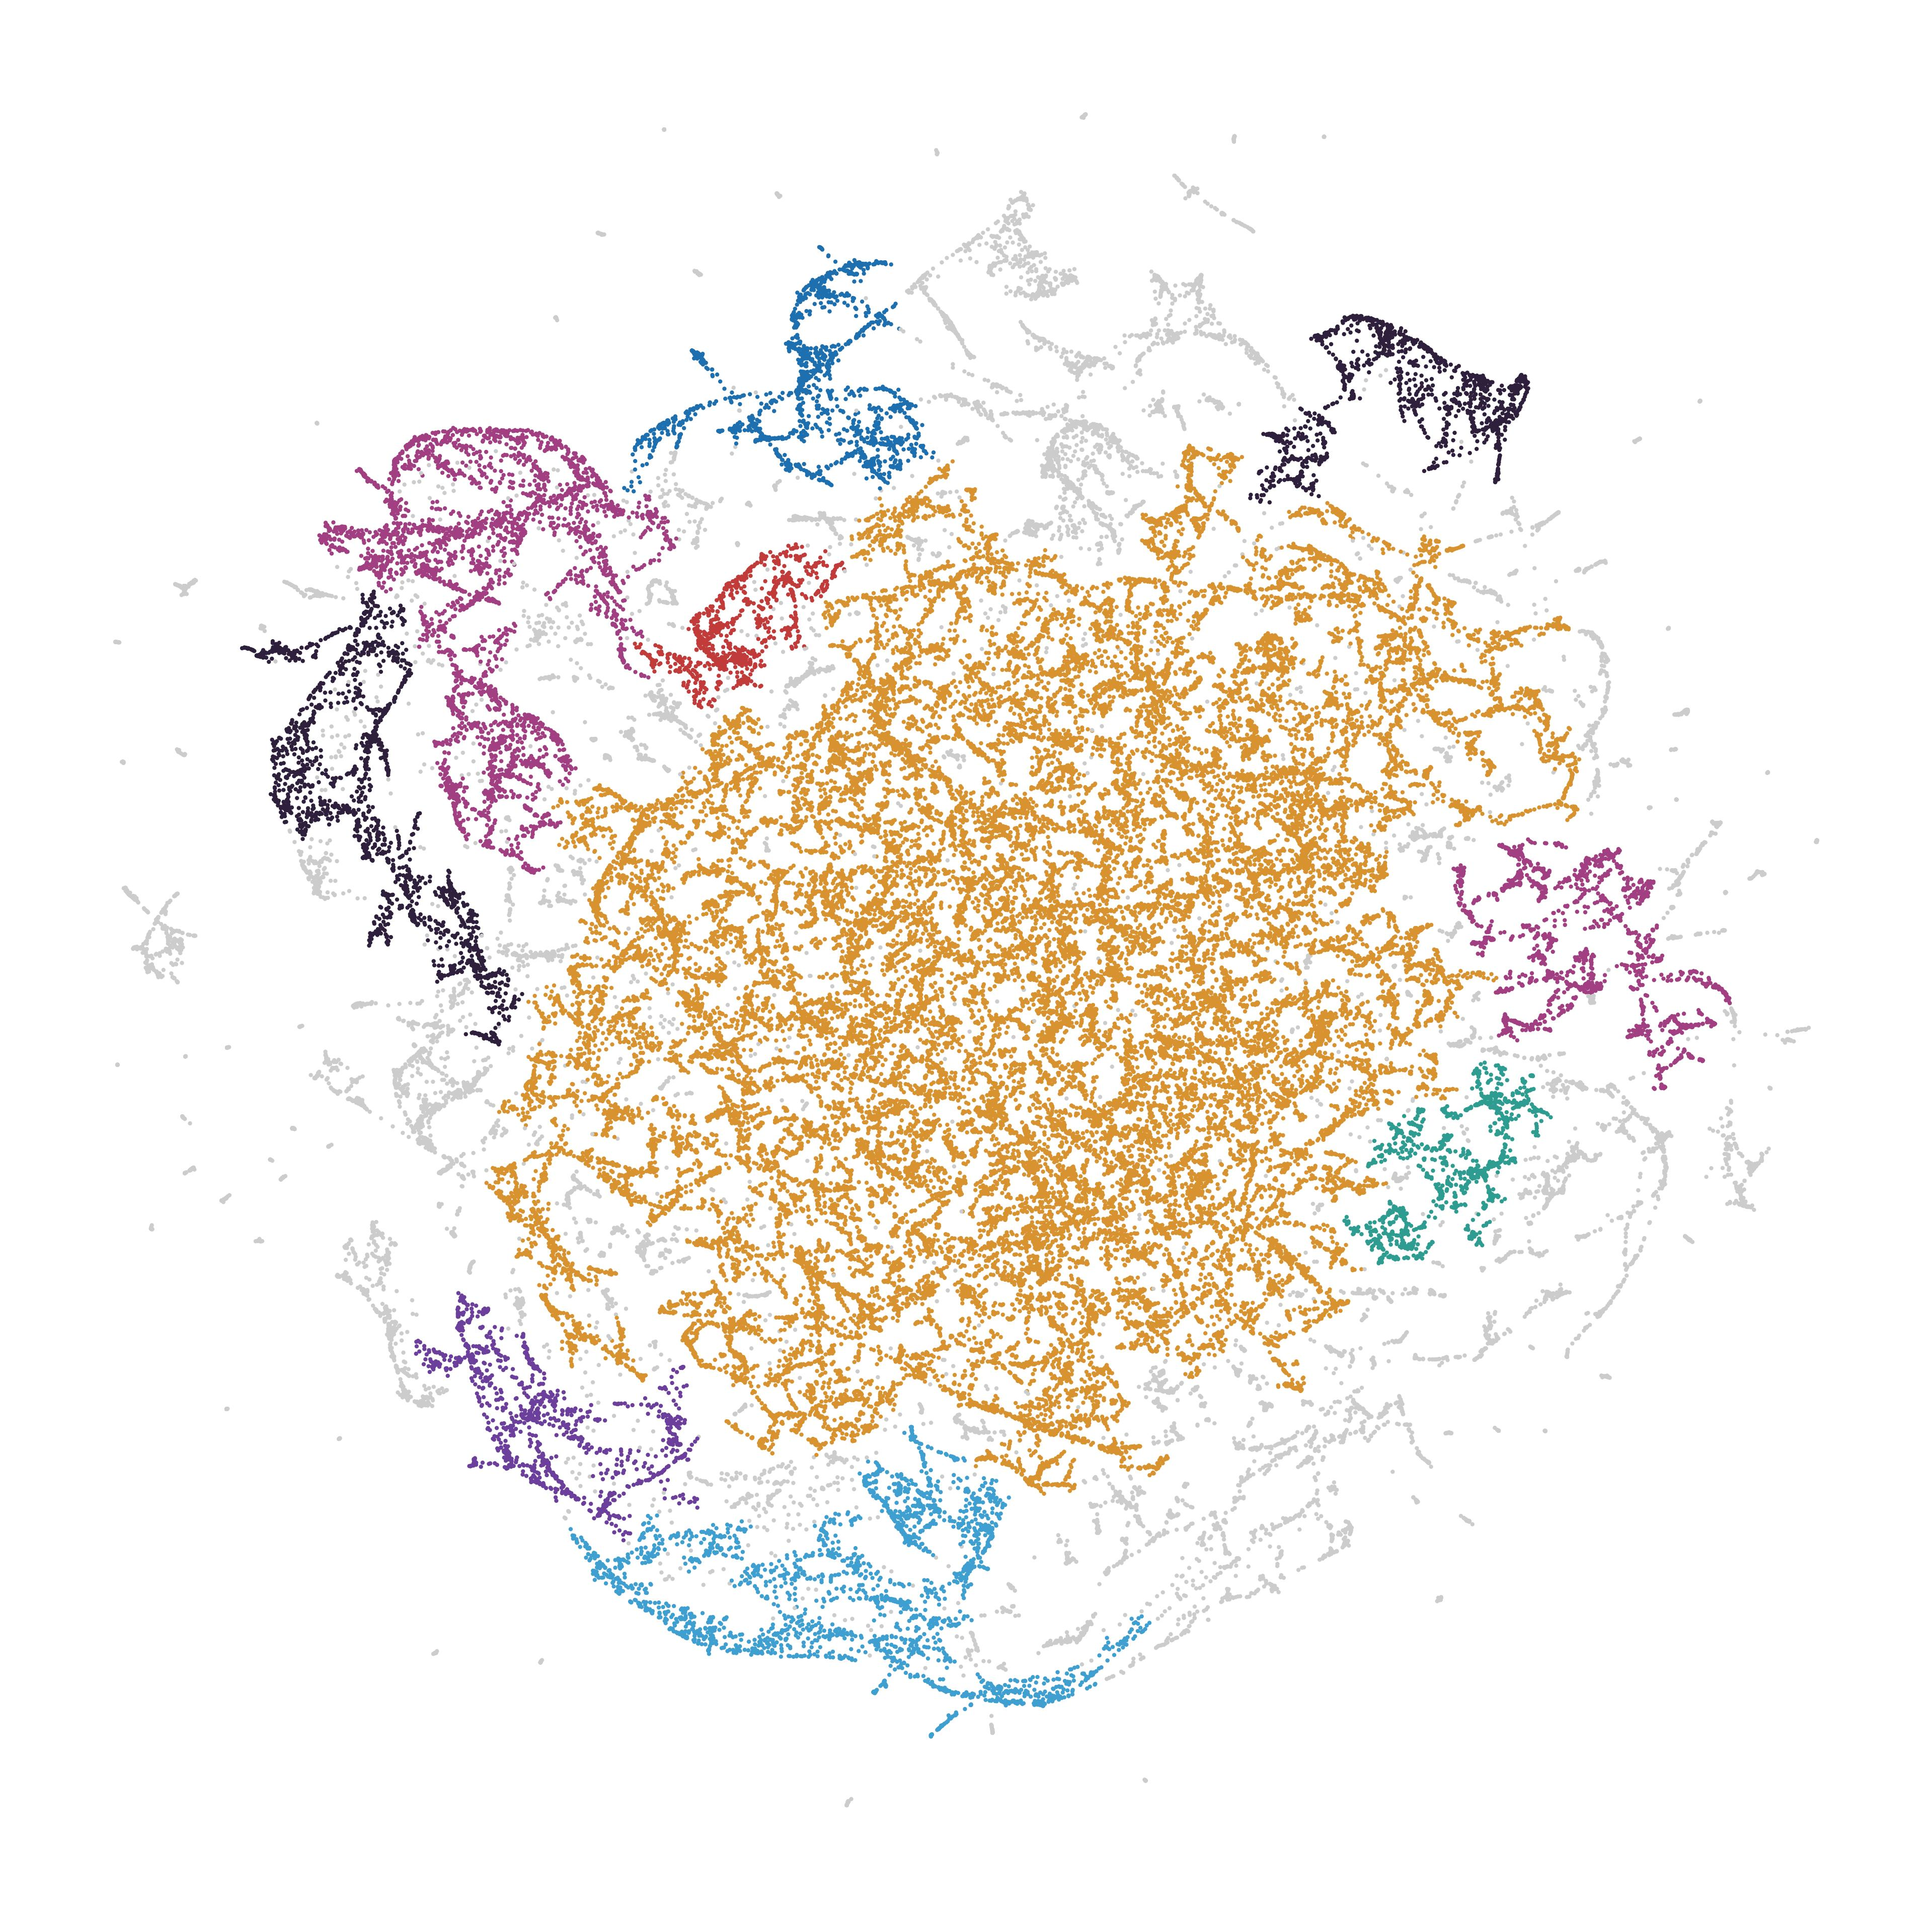

The data file committed next to this chart (first rows):
node_id, cluster, color_hex
287291514, 6, #d8922f
287291520, 6, #d8922f
287291575, 1, #a13f82
287291580, 1, #a13f82
287291588, 6, #d8922f
287291662, 6, #d8922f
287291691, 1, #a13f82
309026271, 6, #d8922f
309026273, 6, #d8922f
309026274, 6, #d8922f
309026275, 6, #d8922f
309026276, 6, #d8922f
309026277, 6, #d8922f
309026943, 6, #d8922f
309026948, -1, #CCCCCC
309026949, 6, #d8922f
309026951, -1, #CCCCCC
309027094, 6, #d8922f
309027144, 6, #d8922f
309027146, 6, #d8922f
309027147, 6, #d8922f
309027618, 6, #d8922f
309027619, 6, #d8922f
309028163, 6, #d8922f
309028164, 6, #d8922f
309028165, 6, #d8922f
309028174, 6, #d8922f
309028176, 6, #d8922f
309028278, 6, #d8922f
309028325, 4, #3f9fd1
309028330, -1, #CCCCCC
309028398, 6, #d8922f
309028467, 6, #d8922f
309028468, 6, #d8922f
309028469, 6, #d8922f
309313457, 6, #d8922f
309313461, 6, #d8922f
309313467, 6, #d8922f
309313472, 6, #d8922f
309313473, 6, #d8922f
309857486, 8, #2e1f3c
309857487, 8, #2e1f3c
309857489, 8, #2e1f3c
309857490, 8, #2e1f3c
309863106, 6, #d8922f
309863109, 6, #d8922f
309863608, 6, #d8922f
309863613, 6, #d8922f
309863617, 6, #d8922f
309863624, -1, #CCCCCC
309863625, 2, #6b3f9b
309863630, 2, #6b3f9b
309864508, 4, #3f9fd1
309864510, 4, #3f9fd1
309864570, -1, #CCCCCC
309864571, -1, #CCCCCC
309865712, 3, #1d6faf
309865714, 3, #1d6faf
313793549, 6, #d8922f
313793550, 6, #d8922f
... 69,782 more rows
